Run: headless pygame with SDL's dummy video driver; simulated clock (each Clock.tick advances the game by its frame time, no real sleeping); random seed 0; keys injected as events and as key.get_pressed() state; no mouse input.
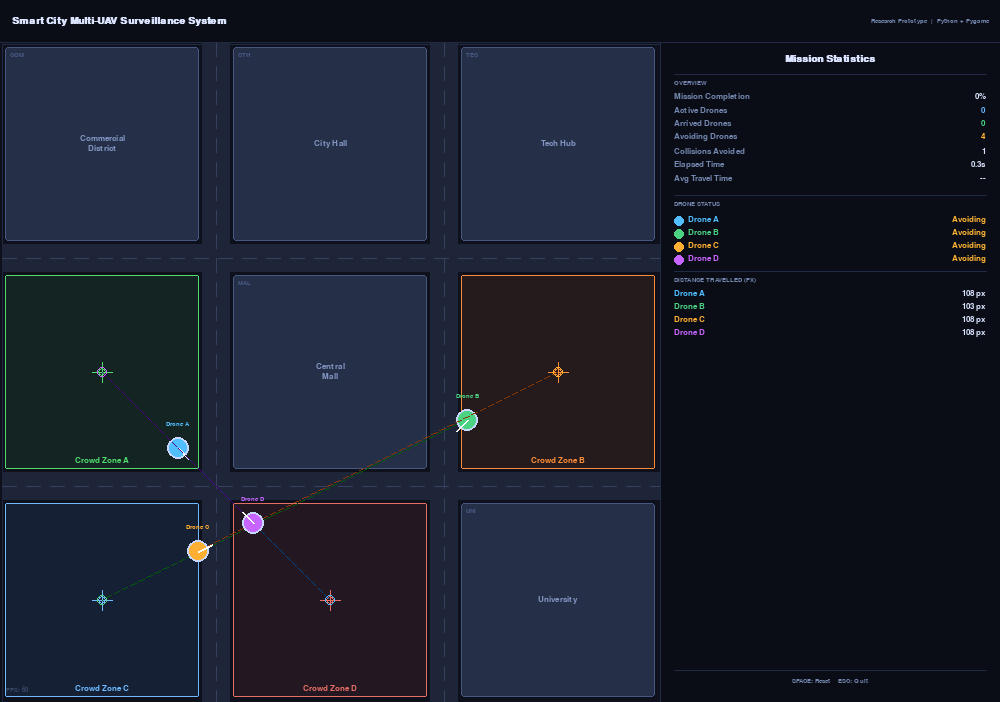
Frame 1 of 4 · flips 1–60 · no input
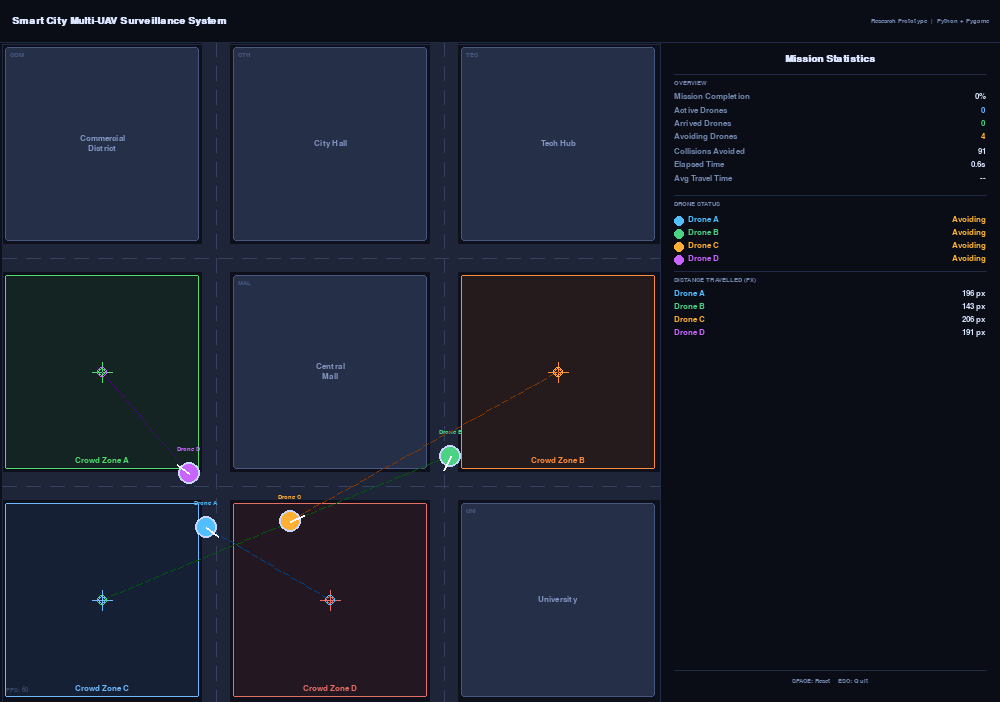
Frame 2 of 4 · flips 61–180 · tapped SPACE, RETURN · held RIGHT (→), D
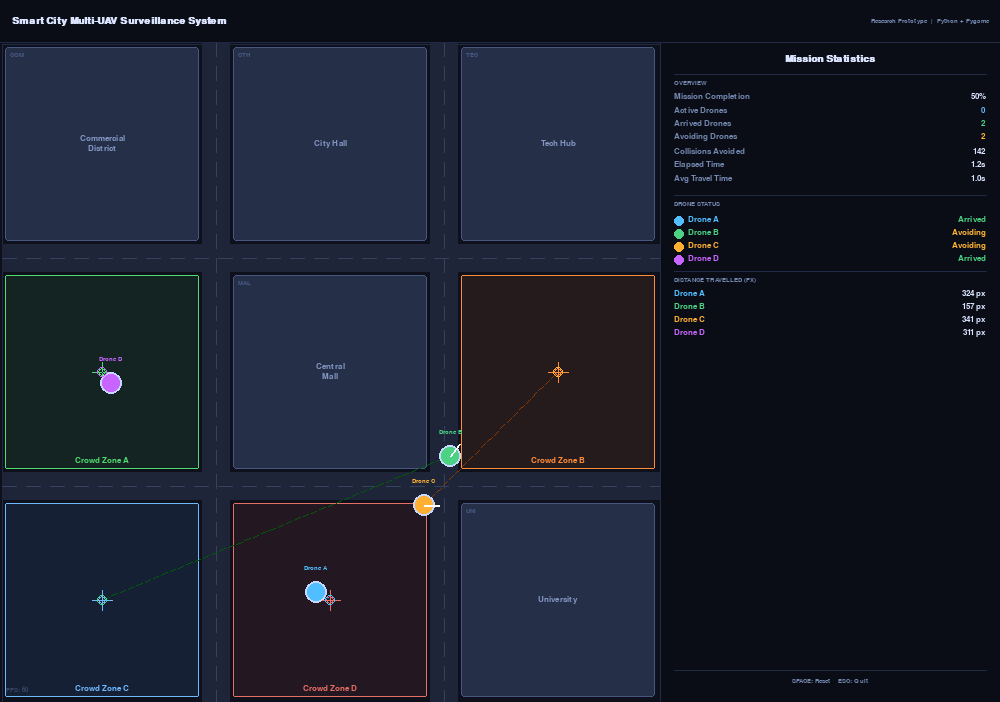
Frame 3 of 4 · flips 181–300 · held DOWN (↓), S
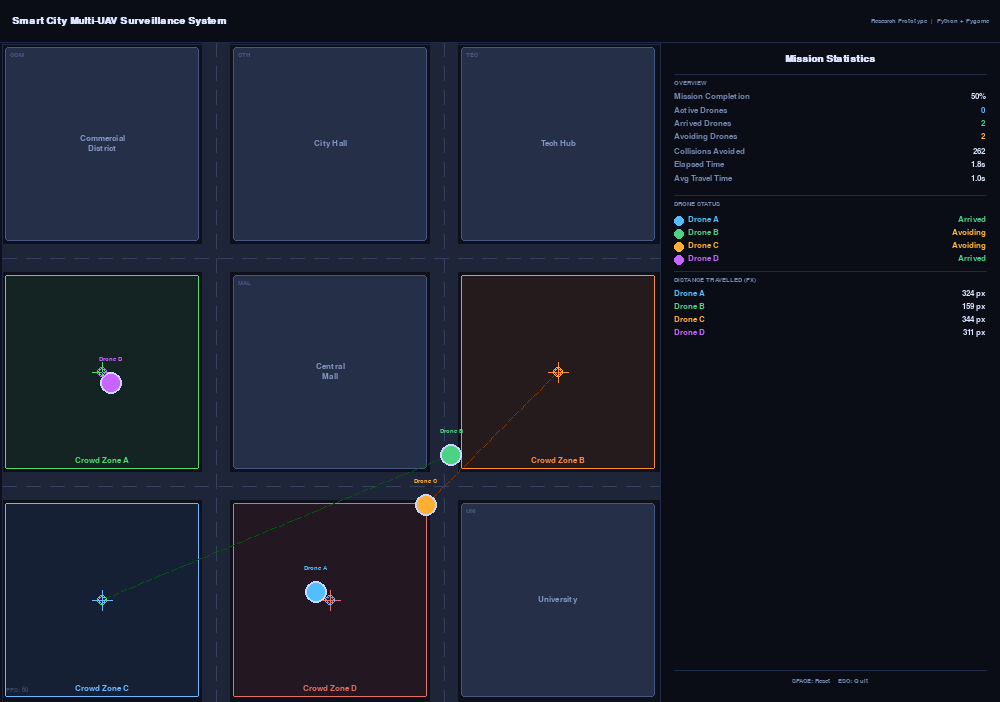
Frame 4 of 4 · flips 301–420 · held LEFT (←), A, UP (↑), W

The pygame program that drew these frames:

"""
=======================================================================
  Smart City Multi-UAV Surveillance Simulation
  Research Prototype — Python + Pygame
=======================================================================

INSTALLATION:
    pip install pygame

RUN:
    python drone_simulation.py
    (or press the Run button in VS Code)

CONTROLS:
    SPACE  — Reset simulation
    ESC    — Quit
=======================================================================
"""

import pygame
import math
import time

# -----------------------------------------------------------------------
# WINDOW LAYOUT
# -----------------------------------------------------------------------
SIM_W   = 660          # Simulation viewport width
SIM_H   = 660          # Simulation viewport height
PANEL_W = 340          # Right-side statistics panel width
TITLE_H = 42           # Top title bar height
WIN_W   = SIM_W + PANEL_W   # 1000
WIN_H   = SIM_H + TITLE_H   # 702
FPS     = 60

# -----------------------------------------------------------------------
# COLOUR PALETTE  (professional / academic)
# -----------------------------------------------------------------------
C_BG          = (14,  17,  28)    # Simulation background
C_ROAD        = (30,  37,  56)    # Road surface
C_ROAD_MARK   = (55,  65,  95)    # Dashed centre-line colour
C_BLDG_FILL   = (38,  47,  72)    # Building fill
C_BLDG_BORDER = (70,  88, 130)    # Building outline
C_BLDG_LABEL  = (130, 150, 195)   # Building text
C_TITLE_BG    = (10,  13,  22)    # Title bar background
C_PANEL_BG    = (10,  13,  22)    # Panel background
C_PANEL_LINE  = (32,  42,  68)    # Panel divider
C_TEXT_PRI    = (218, 228, 255)   # Primary text
C_TEXT_SEC    = (115, 135, 175)   # Secondary / dim text
C_TEXT_OK     = ( 75, 210, 130)   # Arrived (green)
C_TEXT_WARN   = (255, 180,  50)   # Avoiding (amber)
C_TEXT_ACT    = (100, 180, 255)   # Active (blue)

# Drone colours — distinct, not neon
DRONE_COLORS = [
    ( 80, 190, 255),   # A — steel blue
    ( 75, 210, 130),   # B — muted green
    (255, 175,  50),   # C — amber
    (200, 100, 255),   # D — soft violet
]
DRONE_NAMES = ["Drone A", "Drone B", "Drone C", "Drone D"]

# -----------------------------------------------------------------------
# CITY GRID  — 3×3 block layout
#   Block size : 200 × 200 px
#   Road width :  28 px
#   Total      : 3×200 + 2×28 = 656 px  (centred in 660 with 2px pad each side)
# -----------------------------------------------------------------------
PAD   = 2     # 2 px outer padding
BLK   = 200   # block size
RD    = 28    # road width

# Helper: top-left corner of block (col, row)
def blk(c, r):
    return (PAD + c * (BLK + RD), TITLE_H + PAD + r * (BLK + RD))

# Vertical road x-bands  [x_start, x_end]
V_ROADS = [(PAD + BLK, PAD + BLK + RD), (PAD + 2*BLK + RD, PAD + 2*BLK + 2*RD)]
# Horizontal road y-bands
H_ROADS = [(TITLE_H + PAD + BLK, TITLE_H + PAD + BLK + RD),
           (TITLE_H + PAD + 2*BLK + RD, TITLE_H + PAD + 2*BLK + 2*RD)]

# -----------------------------------------------------------------------
# BUILDINGS  — (rect, short_name, long_name)
# Blocks used as buildings: TL, TC, TR, MM (mall), BR
# -----------------------------------------------------------------------
BUILDINGS = [
    (pygame.Rect(blk(0,0)[0]+3, blk(0,0)[1]+3, BLK-6, BLK-6), "COM", "Commercial\nDistrict"),
    (pygame.Rect(blk(1,0)[0]+3, blk(1,0)[1]+3, BLK-6, BLK-6), "CTH", "City Hall"),
    (pygame.Rect(blk(2,0)[0]+3, blk(2,0)[1]+3, BLK-6, BLK-6), "TEC", "Tech Hub"),
    (pygame.Rect(blk(1,1)[0]+3, blk(1,1)[1]+3, BLK-6, BLK-6), "MAL", "Central\nMall"),
    (pygame.Rect(blk(2,2)[0]+3, blk(2,2)[1]+3, BLK-6, BLK-6), "UNI", "University"),
]

# -----------------------------------------------------------------------
# MONITORING ZONES  — (rect, label, fill_color, border_color)
# Open blocks: ML, MR, BL, BC
# -----------------------------------------------------------------------
ZONE_COLORS = [
    (( 60, 185,  90), ( 80, 220, 110)),   # A — green
    ((220, 110,  40), (255, 140,  55)),   # C — orange
    (( 80, 155, 255), (110, 185, 255)),   # D — blue
    ((200,  80,  80), (230, 110, 100)),   # B — red
]
ZONES = []
zone_defs = [(0,1,"Crowd Zone A"), (2,1,"Crowd Zone B"), (0,2,"Crowd Zone C"), (1,2,"Crowd Zone D")]
for idx, (c, r, lbl) in enumerate(zone_defs):
    bx, by = blk(c, r)
    ZONES.append({
        "rect"  : pygame.Rect(bx+3, by+3, BLK-6, BLK-6),
        "label" : lbl,
        "fill"  : ZONE_COLORS[idx][0],
        "border": ZONE_COLORS[idx][1],
    })

# -----------------------------------------------------------------------
# DRONE START & TARGET POSITIONS  (centres of zone blocks)
# Drones cross paths to demonstrate avoidance
# -----------------------------------------------------------------------
def zone_center(c, r):
    bx, by = blk(c, r)
    return (bx + BLK // 2, by + BLK // 2)

START_POS = [
    zone_center(0, 1),   # A starts: Zone A  → targets Zone D
    zone_center(2, 1),   # B starts: Zone B  → targets Zone C
    zone_center(0, 2),   # C starts: Zone C  → targets Zone B
    zone_center(1, 2),   # D starts: Zone D  → targets Zone A
]
TARGET_POS = [
    zone_center(1, 2),   # A → Zone D
    zone_center(0, 2),   # B → Zone C
    zone_center(2, 1),   # C → Zone B
    zone_center(0, 1),   # D → Zone A
]

# -----------------------------------------------------------------------
# PHYSICS SETTINGS
# -----------------------------------------------------------------------
DRONE_RADIUS    = 11
DRONE_SPEED     = 1.8
ARRIVE_DIST     = 16
AVOID_DRONE_R   = 65    # drone–drone avoidance radius
AVOID_DRONE_S   = 2.0   # avoidance push strength
AVOID_OBS_R     = 58    # obstacle avoidance radius
AVOID_OBS_S     = 2.8   # obstacle push strength


# =======================================================================
#  DRONE CLASS
# =======================================================================
class Drone:
    def __init__(self, idx):
        self.idx    = idx
        self.name   = DRONE_NAMES[idx]
        self.color  = DRONE_COLORS[idx]

        sx, sy = START_POS[idx]
        self.x  = float(sx)
        self.y  = float(sy)
        tx, ty  = TARGET_POS[idx]
        self.tx = float(tx)
        self.ty = float(ty)

        self.vx = 0.0
        self.vy = 0.0

        # Metrics
        self.status    = "Active"    # "Active" | "Avoiding" | "Arrived"
        self.distance  = 0.0        # total distance travelled (px)
        self.start_time = time.time()
        self.travel_time = 0.0      # seconds to arrive

    def reset(self):
        sx, sy = START_POS[self.idx]
        self.x, self.y = float(sx), float(sy)
        tx, ty = TARGET_POS[self.idx]
        self.tx, self.ty = float(tx), float(ty)
        self.vx = self.vy = 0.0
        self.status = "Active"
        self.distance = 0.0
        self.start_time = time.time()
        self.travel_time = 0.0

    def dist_to(self, ox, oy):
        return math.hypot(self.x - ox, self.y - oy)

    def update(self, all_drones, buildings, collisions_ref):
        if self.status == "Arrived":
            return

        # -- Step 1: velocity toward target --
        dx = self.tx - self.x
        dy = self.ty - self.y
        d  = math.hypot(dx, dy)

        if d < ARRIVE_DIST:
            self.status      = "Arrived"
            self.travel_time = time.time() - self.start_time
            return

        self.vx = (dx / d) * DRONE_SPEED
        self.vy = (dy / d) * DRONE_SPEED
        self.status = "Active"

        # -- Step 2: drone–drone avoidance --
        avoiding = False
        for other in all_drones:
            if other is self:
                continue
            dist = self.dist_to(other.x, other.y)
            if 0 < dist < AVOID_DRONE_R:
                avoiding = True
                # Count avoidance event (only once per pair, guard with order)
                if self.idx < other.idx:
                    collisions_ref[0] += 1
                strength = (AVOID_DRONE_R - dist) / AVOID_DRONE_R * AVOID_DRONE_S
                self.vx -= strength * (other.x - self.x) / dist
                self.vy -= strength * (other.y - self.y) / dist

        # -- Step 3: obstacle (building) avoidance --
        for bldg_rect, _, _ in buildings:
            # Closest point on the rectangle to the drone
            cx = max(bldg_rect.left, min(self.x, bldg_rect.right))
            cy = max(bldg_rect.top,  min(self.y, bldg_rect.bottom))
            dist = math.hypot(self.x - cx, self.y - cy)
            if 0 < dist < AVOID_OBS_R:
                avoiding = True
                strength = (AVOID_OBS_R - dist) / AVOID_OBS_R * AVOID_OBS_S
                self.vx += strength * (self.x - cx) / dist
                self.vy += strength * (self.y - cy) / dist

        if avoiding:
            self.status = "Avoiding"

        # -- Step 4: apply movement --
        prev_x, prev_y = self.x, self.y
        self.x += self.vx
        self.y += self.vy

        # Clamp to simulation area
        self.x = max(PAD + DRONE_RADIUS, min(PAD + SIM_W - DRONE_RADIUS, self.x))
        self.y = max(TITLE_H + PAD + DRONE_RADIUS, min(TITLE_H + PAD + SIM_H - DRONE_RADIUS, self.y))

        # Accumulate distance travelled
        self.distance += math.hypot(self.x - prev_x, self.y - prev_y)

    def draw(self, surface, font_sm):
        ix, iy = int(self.x), int(self.y)

        # Dotted line from drone to target (mission path indicator)
        tx, ty = int(self.tx), int(self.ty)
        draw_dotted_line(surface, self.color, (ix, iy), (tx, ty), 6, 3, 60)

        # Drone body
        pygame.draw.circle(surface, self.color, (ix, iy), DRONE_RADIUS)
        pygame.draw.circle(surface, (200, 215, 255), (ix, iy), DRONE_RADIUS, 2)

        # Directional tick (shows heading)
        if self.status != "Arrived":
            speed = math.hypot(self.vx, self.vy)
            if speed > 0.01:
                ex = ix + int((self.vx / speed) * (DRONE_RADIUS + 5))
                ey = iy + int((self.vy / speed) * (DRONE_RADIUS + 5))
                pygame.draw.line(surface, (255, 255, 255), (ix, iy), (ex, ey), 2)

        # Label above drone
        lbl = font_sm.render(self.name, True, self.color)
        surface.blit(lbl, (ix - lbl.get_width() // 2, iy - DRONE_RADIUS - 16))


# =======================================================================
#  DRAWING HELPERS
# =======================================================================

def draw_dotted_line(surface, color, start, end, seg_len, gap_len, alpha=120):
    """Draw a dashed line from start to end."""
    dx = end[0] - start[0]
    dy = end[1] - start[1]
    total = math.hypot(dx, dy)
    if total < 1:
        return
    ux, uy = dx / total, dy / total
    pos = 0
    draw_phase = True
    r, g, b = color
    while pos < total:
        length = seg_len if draw_phase else gap_len
        if draw_phase:
            x1 = int(start[0] + ux * pos)
            y1 = int(start[1] + uy * pos)
            x2 = int(start[0] + ux * min(pos + length, total))
            y2 = int(start[1] + uy * min(pos + length, total))
            # Use a dim version of the colour
            dim = tuple(max(0, c - 120) for c in (r, g, b))
            pygame.draw.line(surface, dim, (x1, y1), (x2, y2), 1)
        pos += length
        draw_phase = not draw_phase


def draw_road_markings(surface):
    """Draw road surface and dashed centre lines."""
    # Fill road bands
    for x0, x1 in V_ROADS:
        pygame.draw.rect(surface, C_ROAD, (x0, TITLE_H, x1 - x0, SIM_H))
    for y0, y1 in H_ROADS:
        pygame.draw.rect(surface, C_ROAD, (PAD, y0, SIM_W, y1 - y0))

    # Dashed centre lines
    dash, gap = 14, 10
    for x0, x1 in V_ROADS:
        cx = (x0 + x1) // 2
        y = TITLE_H
        while y < TITLE_H + SIM_H:
            pygame.draw.line(surface, C_ROAD_MARK, (cx, y), (cx, min(y + dash, TITLE_H + SIM_H)), 1)
            y += dash + gap

    for y0, y1 in H_ROADS:
        cy = (y0 + y1) // 2
        x = PAD
        while x < PAD + SIM_W:
            pygame.draw.line(surface, C_ROAD_MARK, (x, cy), (min(x + dash, PAD + SIM_W), cy), 1)
            x += dash + gap


def draw_buildings(surface, font_sm, font_xs):
    """Draw building blocks with labels."""
    for rect, short, full in BUILDINGS:
        pygame.draw.rect(surface, C_BLDG_FILL,   rect, border_radius=3)
        pygame.draw.rect(surface, C_BLDG_BORDER, rect, 1, border_radius=3)

        # Short code badge (top-left corner of building)
        badge = font_xs.render(short, True, C_BLDG_BORDER)
        surface.blit(badge, (rect.x + 5, rect.y + 5))

        # Full name centred
        lines = full.split("\n")
        total_h = len(lines) * (font_sm.get_height() + 2)
        start_y = rect.centery - total_h // 2
        for i, line in enumerate(lines):
            txt = font_sm.render(line, True, C_BLDG_LABEL)
            surface.blit(txt, (rect.centerx - txt.get_width() // 2,
                               start_y + i * (font_sm.get_height() + 2)))


def draw_zones(surface, font_sm):
    """Draw semi-transparent monitoring zones."""
    for z in ZONES:
        r = z["rect"]
        fc = z["fill"]
        bc = z["border"]

        # Semi-transparent fill
        zone_surf = pygame.Surface((r.w, r.h), pygame.SRCALPHA)
        zone_surf.fill((*fc, 28))
        surface.blit(zone_surf, (r.x, r.y))

        # Dashed border
        pygame.draw.rect(surface, bc, r, 1, border_radius=2)

        # Zone label at bottom of zone
        lbl = font_sm.render(z["label"], True, bc)
        surface.blit(lbl, (r.centerx - lbl.get_width() // 2,
                           r.bottom - font_sm.get_height() - 5))

        # Small target crosshair at center
        cx, cy = r.centerx, r.centery
        cl = 10
        pygame.draw.line(surface, (*bc, 160), (cx - cl, cy), (cx + cl, cy), 1)
        pygame.draw.line(surface, (*bc, 160), (cx, cy - cl), (cx, cy + cl), 1)
        pygame.draw.circle(surface, bc, (cx, cy), 4, 1)


def draw_title_bar(surface, font_title, font_xs):
    """Draw the top title bar."""
    pygame.draw.rect(surface, C_TITLE_BG, (0, 0, WIN_W, TITLE_H))
    pygame.draw.line(surface, C_PANEL_LINE, (0, TITLE_H), (WIN_W, TITLE_H), 1)

    title = font_title.render("Smart City Multi-UAV Surveillance System", True, C_TEXT_PRI)
    surface.blit(title, (12, TITLE_H // 2 - title.get_height() // 2))

    sub = font_xs.render("Research Prototype  |  Python + Pygame", True, C_TEXT_SEC)
    surface.blit(sub, (WIN_W - sub.get_width() - 10, TITLE_H // 2 - sub.get_height() // 2))


def draw_panel(surface, font_h, font_md, font_sm, font_xs, drones, metrics, elapsed):
    """Draw the right-side statistics panel."""
    px = SIM_W   # panel starts here (x)
    py = TITLE_H

    # Background
    pygame.draw.rect(surface, C_PANEL_BG, (px, py, PANEL_W, SIM_H))
    pygame.draw.line(surface, C_PANEL_LINE, (px, py), (px, py + SIM_H), 1)

    y = py + 12
    margin = 14

    def row(label, value, label_col=C_TEXT_SEC, val_col=C_TEXT_PRI):
        nonlocal y
        lbl_surf = font_sm.render(label, True, label_col)
        val_surf = font_sm.render(str(value), True, val_col)
        surface.blit(lbl_surf, (px + margin, y))
        surface.blit(val_surf, (px + PANEL_W - val_surf.get_width() - margin, y))
        y += lbl_surf.get_height() + 5

    def section(title):
        nonlocal y
        y += 6
        pygame.draw.line(surface, C_PANEL_LINE, (px + margin, y), (px + PANEL_W - margin, y), 1)
        y += 6
        hdr = font_xs.render(title.upper(), True, C_TEXT_SEC)
        surface.blit(hdr, (px + margin, y))
        y += hdr.get_height() + 6

    # -- Title --
    hdr = font_h.render("Mission Statistics", True, C_TEXT_PRI)
    surface.blit(hdr, (px + PANEL_W // 2 - hdr.get_width() // 2, y))
    y += hdr.get_height() + 4

    # -- Overview --
    section("Overview")
    arrived    = sum(1 for d in drones if d.status == "Arrived")
    active     = sum(1 for d in drones if d.status == "Active")
    avoiding   = sum(1 for d in drones if d.status == "Avoiding")
    completion = int(arrived / len(drones) * 100)

    row("Mission Completion",  f"{completion}%",   val_col=C_TEXT_OK if completion == 100 else C_TEXT_PRI)
    row("Active Drones",       active,             val_col=C_TEXT_ACT)
    row("Arrived Drones",      arrived,            val_col=C_TEXT_OK)
    row("Avoiding Drones",     avoiding,           val_col=C_TEXT_WARN if avoiding else C_TEXT_SEC)
    row("Collisions Avoided",  metrics["collisions"])
    row("Elapsed Time",        f"{elapsed:.1f}s")

    # Average travel time (only for arrived drones)
    arrived_drones = [d for d in drones if d.status == "Arrived" and d.travel_time > 0]
    avg_t = (sum(d.travel_time for d in arrived_drones) / len(arrived_drones)) if arrived_drones else 0
    row("Avg Travel Time",     f"{avg_t:.1f}s" if avg_t else "--")

    # -- Drone Details --
    section("Drone Status")
    for d in drones:
        y += 2
        # Colour dot
        pygame.draw.circle(surface, d.color, (px + margin + 5, y + 6), 5)

        # Name & status
        name_surf = font_sm.render(d.name, True, d.color)
        surface.blit(name_surf, (px + margin + 14, y))

        st_col = C_TEXT_OK if d.status == "Arrived" else (C_TEXT_WARN if d.status == "Avoiding" else C_TEXT_ACT)
        st_surf = font_sm.render(d.status, True, st_col)
        surface.blit(st_surf, (px + PANEL_W - st_surf.get_width() - margin, y))
        y += name_surf.get_height() + 3

    # -- Distance travelled --
    section("Distance Travelled (px)")
    for d in drones:
        row(d.name, f"{d.distance:,.0f} px", label_col=d.color)

    # -- Controls hint --
    y = py + SIM_H - 32
    pygame.draw.line(surface, C_PANEL_LINE, (px + margin, y), (px + PANEL_W - margin, y), 1)
    y += 8
    hint = font_xs.render("SPACE: Reset    ESC: Quit", True, C_TEXT_SEC)
    surface.blit(hint, (px + PANEL_W // 2 - hint.get_width() // 2, y))


# =======================================================================
#  MAIN
# =======================================================================
def main():
    pygame.init()
    screen = pygame.display.set_mode((WIN_W, WIN_H))
    pygame.display.set_caption("Smart City UAV Surveillance — Research Prototype")
    clock = pygame.time.Clock()

    # Fonts — using system fonts for clean look
    font_title = pygame.font.SysFont("segoeui",    15, bold=True)
    font_h     = pygame.font.SysFont("segoeui",    15, bold=True)
    font_md    = pygame.font.SysFont("segoeui",    13)
    font_sm    = pygame.font.SysFont("segoeui",    12)
    font_xs    = pygame.font.SysFont("consolas",   10)

    # Create drones
    drones = [Drone(i) for i in range(4)]

    # Shared metrics
    metrics     = {"collisions": 0}
    sim_start   = time.time()
    collisions_ref = [0]   # mutable container so Drone.update can write to it

    def reset_all():
        nonlocal sim_start
        for d in drones:
            d.reset()
        metrics["collisions"] = 0
        collisions_ref[0] = 0
        sim_start = time.time()

    # Pre-render static scene onto a surface (roads, buildings, zones)
    # We re-draw each frame because zones have drone-dependent overlays,
    # but buildings/roads are static — drawn first, then drones on top.

    running = True
    while running:
        # ---- Events --------------------------------------------------------
        for event in pygame.event.get():
            if event.type == pygame.QUIT:
                running = False
            if event.type == pygame.KEYDOWN:
                if event.key == pygame.K_ESCAPE:
                    running = False
                if event.key == pygame.K_SPACE:
                    reset_all()

        # ---- Update --------------------------------------------------------
        for drone in drones:
            drone.update(drones, BUILDINGS, collisions_ref)
        metrics["collisions"] = collisions_ref[0]
        elapsed = time.time() - sim_start

        # ---- Draw ----------------------------------------------------------
        screen.fill(C_BG)

        # Simulation area border
        pygame.draw.rect(screen, C_PANEL_LINE, (PAD, TITLE_H + PAD, SIM_W, SIM_H), 1)

        draw_road_markings(screen)
        draw_zones(screen, font_sm)
        draw_buildings(screen, font_sm, font_xs)

        # Draw drones
        for drone in drones:
            drone.draw(screen, font_xs)

        # Target markers (small cross on each zone centre)
        for i, (tx, ty) in enumerate(TARGET_POS):
            color = DRONE_COLORS[i]
            pygame.draw.circle(screen, color, (tx, ty), 5, 1)

        # Stats panel
        draw_panel(screen, font_h, font_md, font_sm, font_xs,
                   drones, metrics, elapsed)

        # Title bar (drawn last so it overlaps cleanly)
        draw_title_bar(screen, font_title, font_xs)

        # FPS counter (bottom-left of sim)
        fps_txt = font_xs.render(f"FPS: {int(clock.get_fps())}", True, (55, 70, 100))
        screen.blit(fps_txt, (PAD + 4, TITLE_H + SIM_H - 16))

        pygame.display.flip()
        clock.tick(FPS)

    pygame.quit()


if __name__ == "__main__":
    main()
